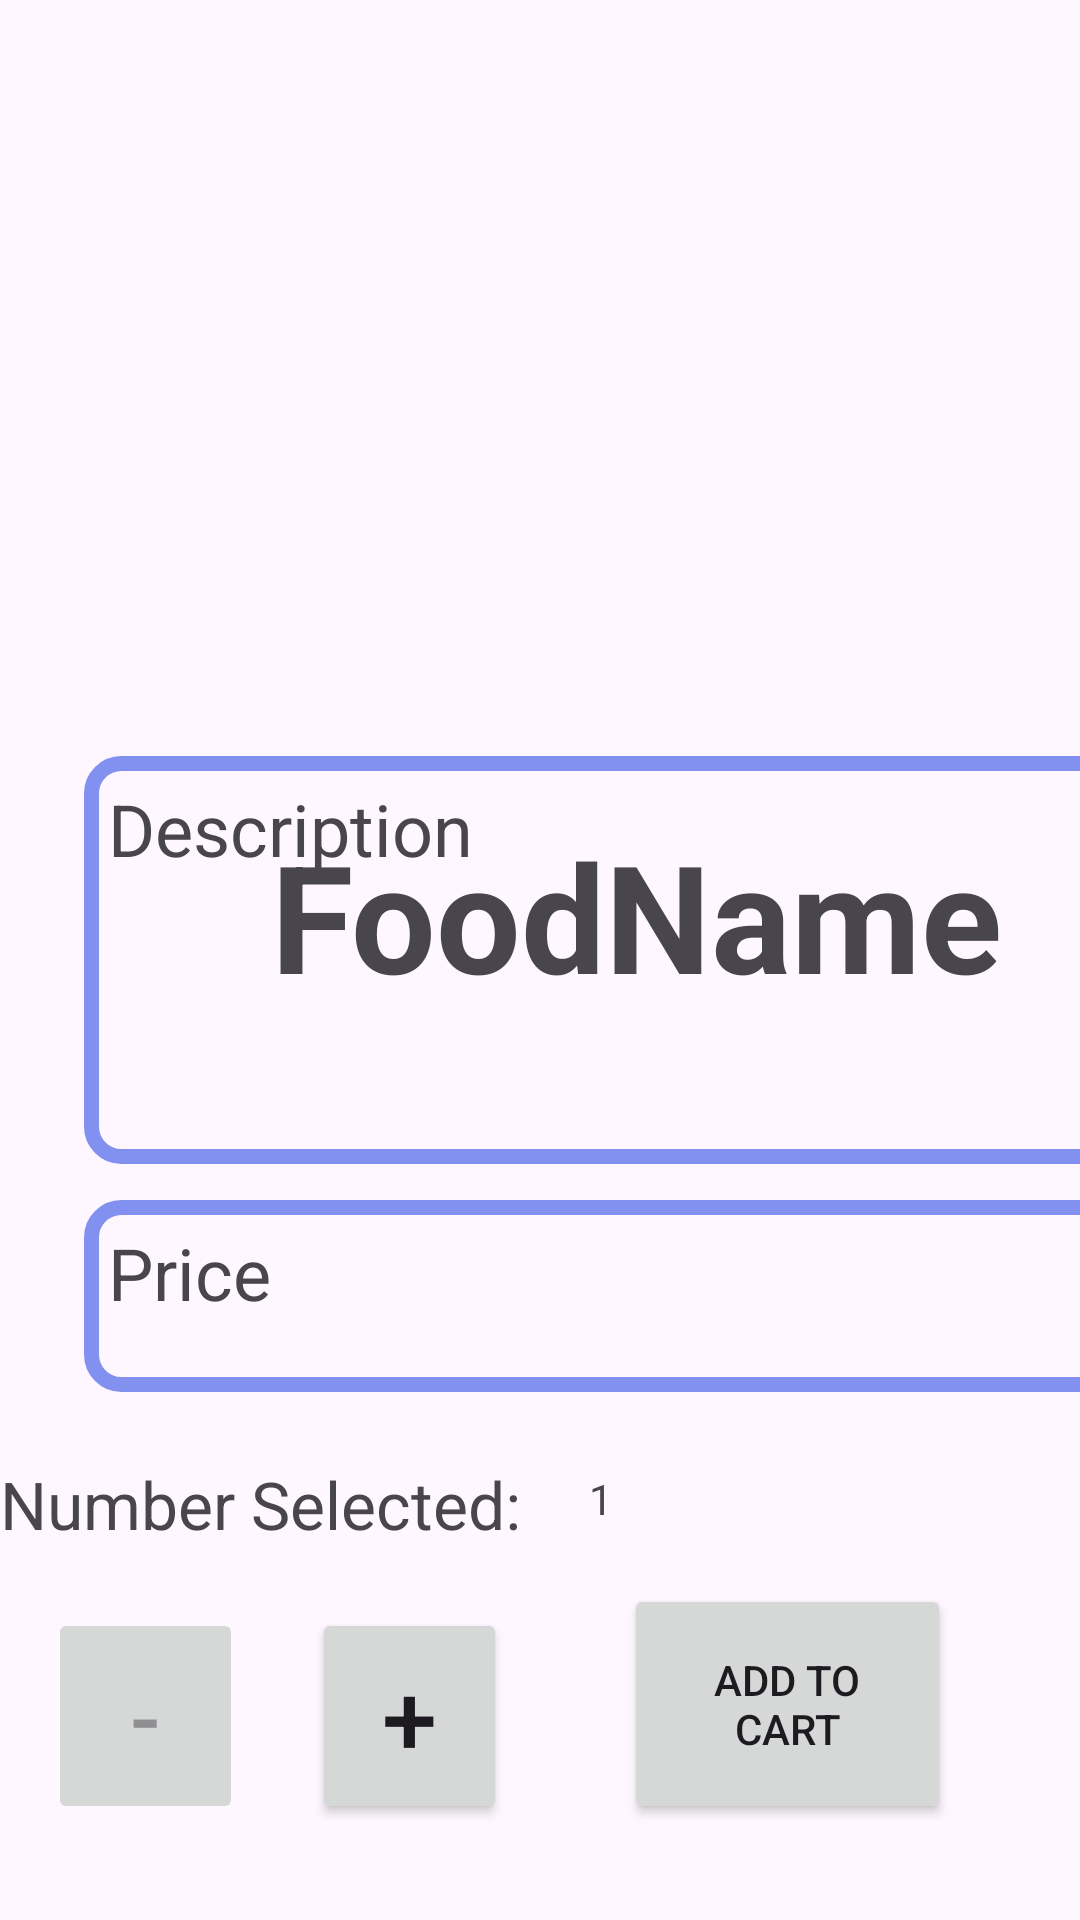

Here is an Android app screen rendered from its layout file. Give the layout XML and the strings, colors and styles it references.
<!-- AndroidManifest.xml: application theme Theme.DeliveryApp -->
<!-- res/layout/activity_addcart.xml -->
<?xml version="1.0" encoding="utf-8"?>
<androidx.constraintlayout.widget.ConstraintLayout xmlns:android="http://schemas.android.com/apk/res/android"
    xmlns:app="http://schemas.android.com/apk/res-auto"
    xmlns:tools="http://schemas.android.com/tools"
    android:layout_width="match_parent"
    android:layout_height="match_parent"
    >

    <TextView

        android:id="@+id/foodName"
        android:layout_width="296dp"
        android:layout_height="74dp"
        android:layout_marginStart="64dp"
        android:layout_marginTop="268dp"
        android:gravity="center"
        android:text="FoodName"
        android:textSize="50dp"
        android:textStyle="bold"
        app:layout_constraintStart_toStartOf="parent"
        app:layout_constraintTop_toTopOf="parent" />

    <TextView
        android:id="@+id/txtFoodDesc"
        android:layout_width="367dp"
        android:layout_height="136dp"
        android:layout_marginStart="28dp"
        android:layout_marginBottom="252dp"
        android:background="@drawable/border_textview"
        android:padding="8dp"
        android:text="Description"
        android:textSize="24dp"
        app:layout_constraintBottom_toBottomOf="parent"
        app:layout_constraintStart_toStartOf="parent" />


    <TextView
        android:id="@+id/txtFoodPrice"
        android:layout_width="363dp"
        android:layout_height="64dp"
        android:layout_marginStart="28dp"
        android:layout_marginBottom="176dp"
        android:background="@drawable/border_textview"
        android:padding="8dp"
        android:text="Price"
        android:textSize="24dp"
        app:layout_constraintBottom_toBottomOf="parent"
        app:layout_constraintStart_toStartOf="parent" />

    <TextView
        android:id="@+id/textView5"
        android:layout_width="wrap_content"
        android:layout_height="wrap_content"
        android:layout_marginBottom="124dp"
        android:text="Number Selected: "
        android:textSize="22sp"
        app:layout_constraintBottom_toBottomOf="parent"
        app:layout_constraintStart_toStartOf="parent" />

    <Button
        android:id="@+id/btnAddToCart"
        android:layout_width="109dp"
        android:layout_height="80dp"
        android:layout_marginStart="208dp"
        android:layout_marginBottom="32dp"
        android:text="Add To Cart"
        app:layout_constraintBottom_toBottomOf="parent"
        app:layout_constraintStart_toStartOf="parent" />

    <Button
        android:id="@+id/removeBtn"
        android:layout_width="65dp"
        android:layout_height="72dp"
        android:layout_marginStart="16dp"
        android:layout_marginBottom="32dp"
        android:enabled="false"
        android:text="-"
        android:textSize="30sp"
        app:layout_constraintBottom_toBottomOf="parent"
        app:layout_constraintStart_toStartOf="parent" />

    <Button
        android:id="@+id/addBtn"
        android:layout_width="65dp"
        android:layout_height="72dp"
        android:layout_marginStart="104dp"
        android:layout_marginBottom="32dp"
        android:text="+"
        android:textSize="33sp"
        app:layout_constraintBottom_toBottomOf="parent"
        app:layout_constraintStart_toStartOf="parent" />

    <ImageView
        android:id="@+id/imgFood"
        android:layout_width="299dp"
        android:layout_height="229dp"
        android:layout_marginStart="58dp"
        android:layout_marginTop="16dp"
        app:layout_constraintStart_toStartOf="parent"
        app:layout_constraintTop_toTopOf="parent"
        tools:srcCompat="@tools:sample/avatars" />

    <TextView
        android:id="@+id/numberSelected"
        android:layout_width="22dp"
        android:layout_height="26dp"
        android:layout_marginBottom="12dp"
        android:text="1"
        android:textAlignment="center"
        app:layout_constraintBottom_toTopOf="@+id/btnAddToCart"
        app:layout_constraintEnd_toEndOf="parent"
        app:layout_constraintHorizontal_bias="0.066"
        app:layout_constraintStart_toEndOf="@+id/textView5" />

    <ImageView
        android:id="@+id/back"
        android:layout_width="56dp"
        android:layout_height="46dp"
        app:layout_constraintStart_toStartOf="parent"
        app:layout_constraintTop_toTopOf="parent"
        app:srcCompat="@drawable/left_arrow" />


</androidx.constraintlayout.widget.ConstraintLayout>
<!-- resources referenced by this layout -->
<resources>
  <!-- drawable border_textview (drawable) -->
  <?xml version="1.0" encoding="utf-8"?>
  <shape xmlns:android="http://schemas.android.com/apk/res/android"
      android:shape="rectangle" >
  
      
      <solid
          android:color="@android:color/transparent" >
      </solid>
  
      
      <stroke
          android:width="5dp"
          android:color="#8290EF" >
      </stroke>
  
      
      <corners
          android:radius="10dp"   >
      </corners>
  
  </shape>
  <style name="Theme.DeliveryApp" parent="Base.Theme.DeliveryApp">
  
  
      </style>
  <style name="Base.Theme.DeliveryApp" parent="Theme.Material3.DayNight.NoActionBar">
          
          
      </style>
</resources>
